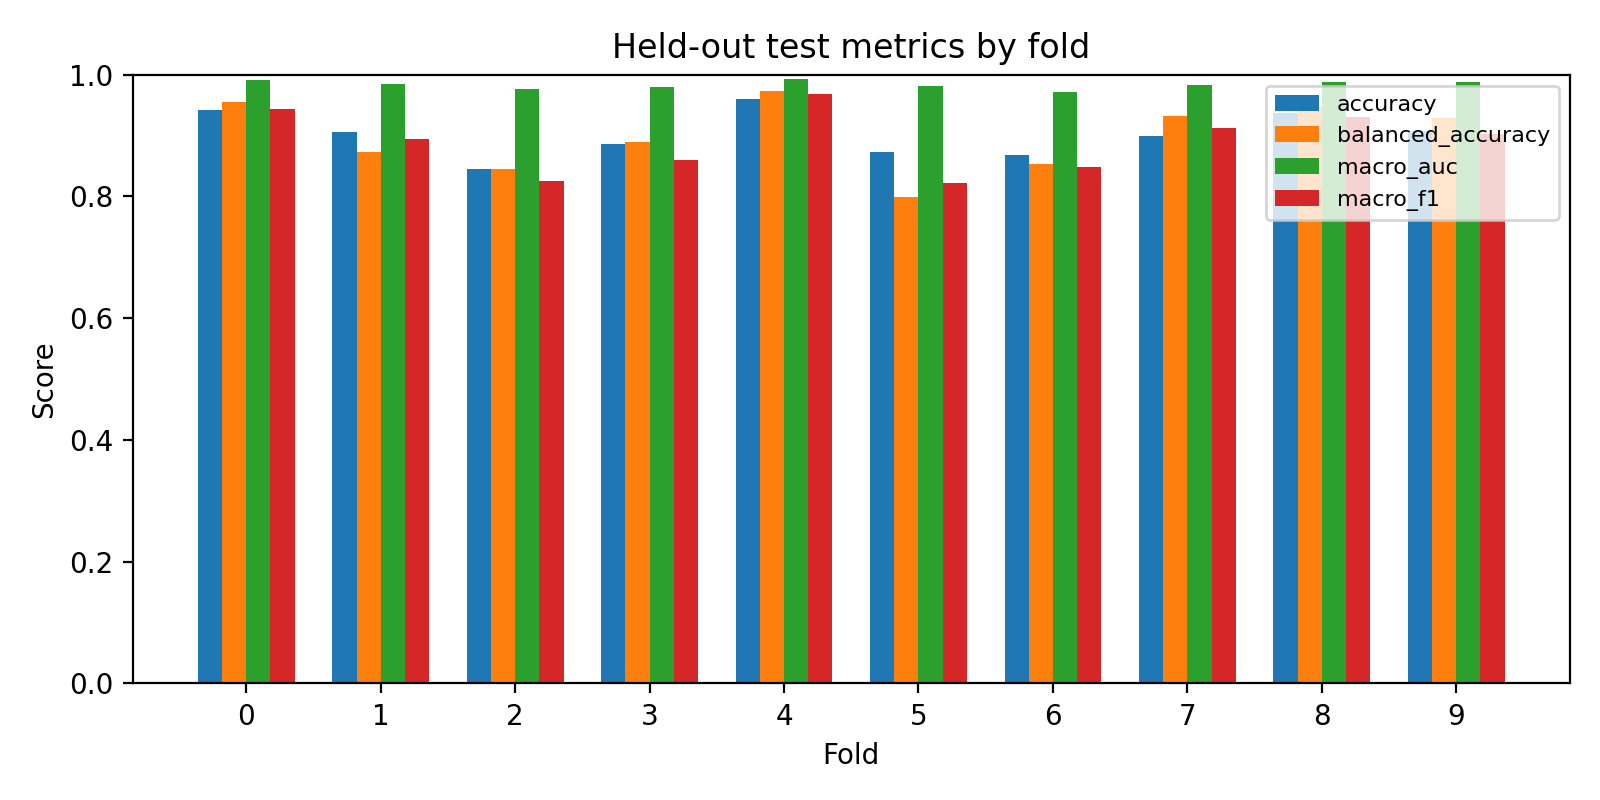

The data file committed next to this chart (first rows):
fold, n, accuracy, balanced_accuracy, macro_auc, macro_f1, weighted_f1, fusion_wsi_gate_mean, fusion_rna_gate_mean, fusion_gate_std
0, 104, 0.9423, 0.9556, 0.9917, 0.9432, 0.9424, 0.431, 0.569, 0.1901
1, 96, 0.9062, 0.8728, 0.9842, 0.8951, 0.9056, 0.4155, 0.5845, 0.1902
2, 103, 0.8447, 0.845, 0.9772, 0.8245, 0.8478, 0.4917, 0.5083, 0.1936
3, 96, 0.8854, 0.8893, 0.9801, 0.8599, 0.8904, 0.4472, 0.5528, 0.2047
4, 99, 0.9596, 0.9737, 0.9929, 0.9675, 0.9601, 0.473, 0.527, 0.1934
5, 95, 0.8737, 0.7994, 0.9807, 0.8219, 0.8668, 0.4818, 0.5182, 0.1925
6, 99, 0.8687, 0.8537, 0.9715, 0.8484, 0.8713, 0.52, 0.48, 0.1912
7, 99, 0.899, 0.9316, 0.9835, 0.9119, 0.9001, 0.4855, 0.5145, 0.1853
8, 95, 0.9368, 0.9475, 0.9881, 0.9304, 0.9369, 0.4611, 0.5389, 0.1902
9, 98, 0.9082, 0.9283, 0.9875, 0.9028, 0.9078, 0.5014, 0.4986, 0.1887
